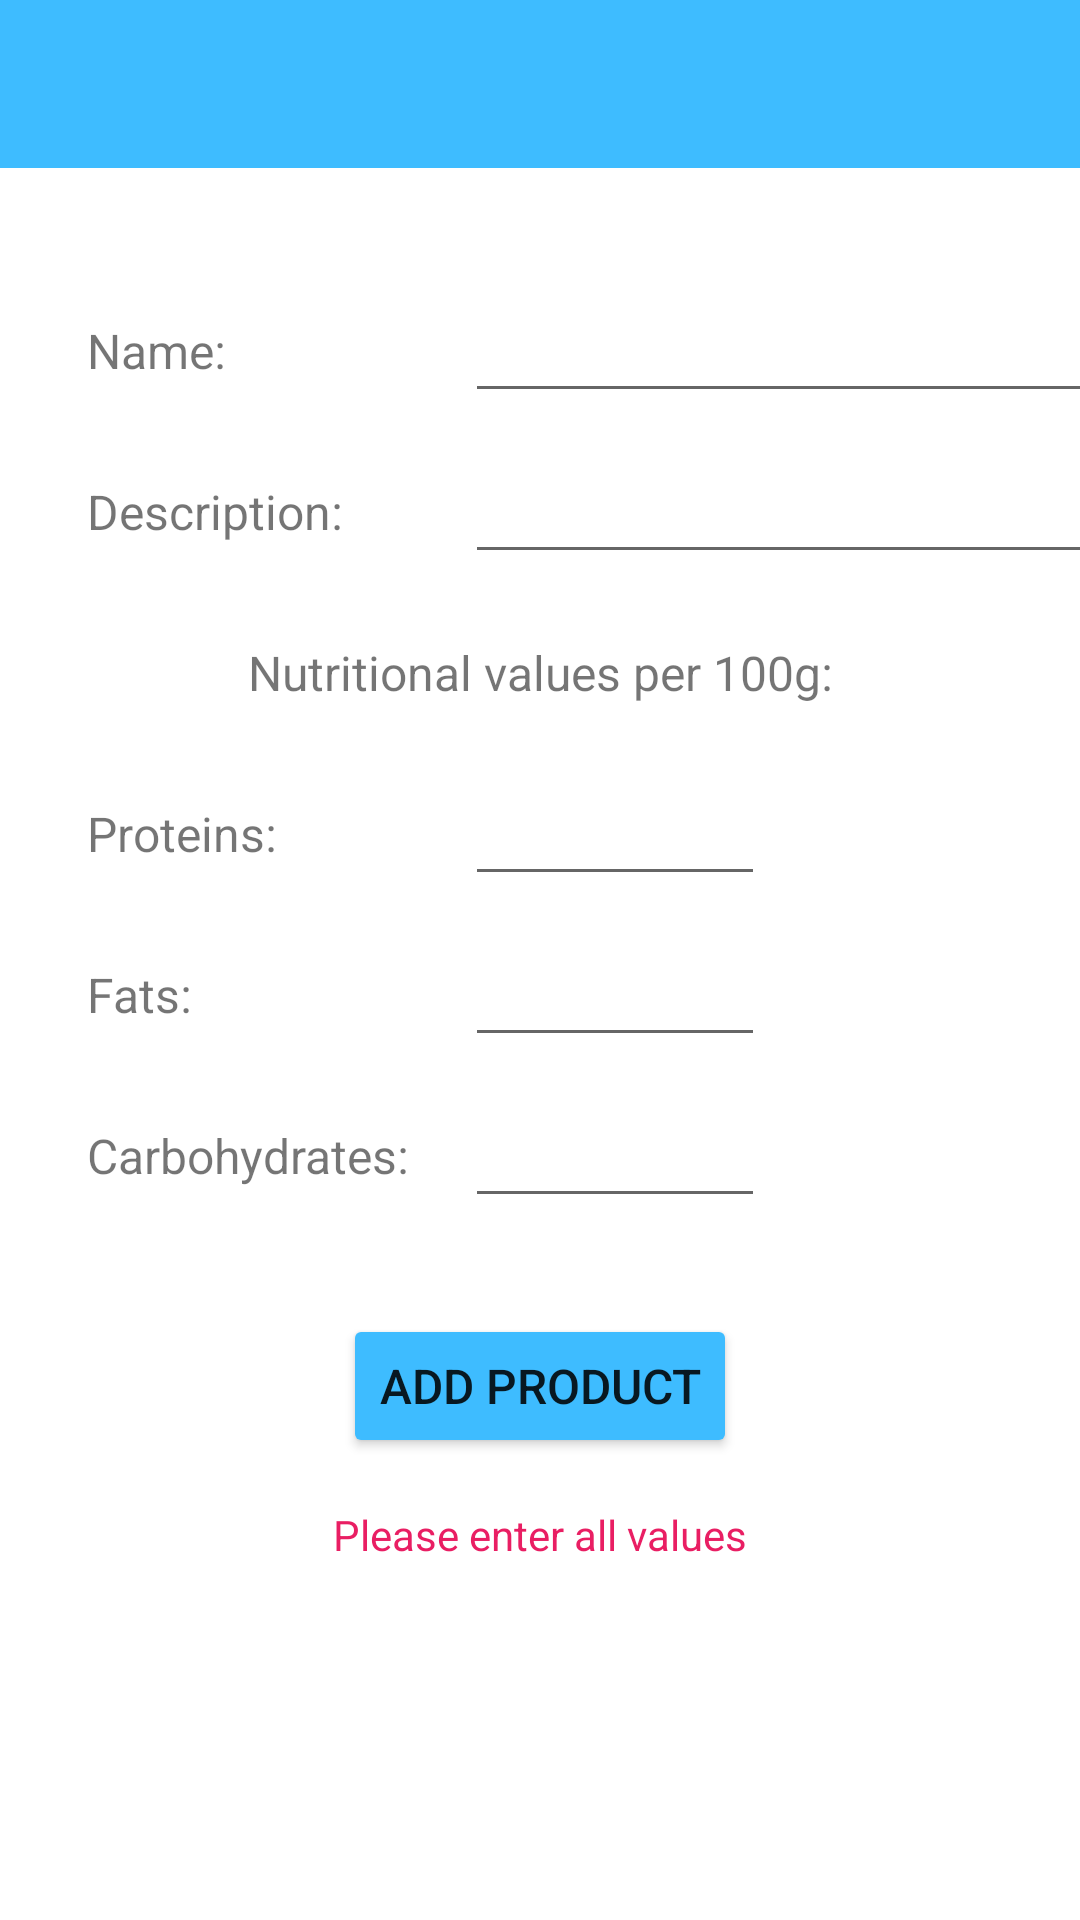

Android layout source for this screen:
<!-- AndroidManifest.xml: application theme Theme.PSAMI_projekt -->
<!-- res/layout/activity_new_product.xml -->
<?xml version="1.0" encoding="utf-8"?>
<androidx.constraintlayout.widget.ConstraintLayout xmlns:android="http://schemas.android.com/apk/res/android"
    xmlns:app="http://schemas.android.com/apk/res-auto"
    xmlns:tools="http://schemas.android.com/tools"
    android:layout_width="match_parent"
    android:layout_height="match_parent"
    tools:context=".View.NewProductActivity">

    <com.google.android.material.appbar.MaterialToolbar
        android:id="@+id/newProductActivityToolbar"
        android:layout_width="match_parent"
        android:layout_height="wrap_content"
        app:layout_constraintTop_toTopOf="parent"
        android:background="@color/blue"/>

    <TextView
        android:id="@+id/textView"
        android:layout_width="wrap_content"
        android:layout_height="wrap_content"
        android:layout_marginTop="50dp"
        android:text="Name:"
        android:textSize="16dp"
        app:layout_constraintStart_toStartOf="@+id/guideline2"
        app:layout_constraintTop_toBottomOf="@+id/newProductActivityToolbar" />

    <EditText
        android:id="@+id/newProductName"
        android:layout_width="wrap_content"
        android:layout_height="wrap_content"
        android:layout_marginStart="8dp"
        android:ems="10"
        android:inputType="text"
        app:layout_constraintBottom_toBottomOf="@+id/textView"
        app:layout_constraintStart_toStartOf="@id/guideline3"
        app:layout_constraintTop_toTopOf="@+id/textView" />

    <TextView
        android:id="@+id/textView2"
        android:layout_width="wrap_content"
        android:layout_height="wrap_content"
        android:layout_marginTop="32dp"
        android:text="Description:"
        android:textSize="16dp"
        app:layout_constraintStart_toStartOf="@+id/guideline2"
        app:layout_constraintTop_toBottomOf="@+id/textView" />

    <EditText
        android:id="@+id/newProductDesc"
        android:layout_width="wrap_content"
        android:layout_height="wrap_content"
        android:layout_marginStart="8dp"
        android:ems="10"
        android:inputType="text"
        app:layout_constraintBottom_toBottomOf="@+id/textView2"
        app:layout_constraintStart_toStartOf="@id/guideline3"
        app:layout_constraintTop_toTopOf="@+id/textView2" />

    <TextView
        android:id="@+id/textView6"
        android:layout_width="wrap_content"
        android:layout_height="wrap_content"
        android:layout_marginTop="32dp"
        android:text="Nutritional values per 100g:"
        android:textSize="16dp"
        app:layout_constraintStart_toStartOf="parent"
        app:layout_constraintEnd_toEndOf="parent"
        app:layout_constraintTop_toBottomOf="@+id/textView2" />

    <TextView
        android:id="@+id/textView3"
        android:layout_width="wrap_content"
        android:layout_height="wrap_content"
        android:layout_marginTop="32dp"
        android:text="Proteins:"
        android:textSize="16dp"
        app:layout_constraintStart_toStartOf="@+id/guideline2"
        app:layout_constraintTop_toBottomOf="@+id/textView6" />


    <EditText
        android:id="@+id/newProductProtein"
        android:layout_width="100dp"
        android:layout_height="wrap_content"
        android:layout_marginStart="8dp"
        android:ems="10"
        android:inputType="numberDecimal"
        app:layout_constraintBottom_toBottomOf="@+id/textView3"
        app:layout_constraintStart_toStartOf="@id/guideline3"
        app:layout_constraintTop_toTopOf="@+id/textView3" />

    <TextView
        android:id="@+id/textView4"
        android:layout_width="wrap_content"
        android:layout_height="wrap_content"
        android:layout_marginTop="32dp"
        android:text="Fats:"
        android:textSize="16dp"
        app:layout_constraintStart_toStartOf="@+id/guideline2"
        app:layout_constraintTop_toBottomOf="@+id/textView3" />

    <EditText
        android:id="@+id/newProductFat"
        android:layout_width="100dp"
        android:layout_height="wrap_content"
        android:layout_marginStart="8dp"
        android:ems="10"
        android:inputType="numberDecimal"
        app:layout_constraintBottom_toBottomOf="@+id/textView4"
        app:layout_constraintStart_toStartOf="@id/guideline3"
        app:layout_constraintTop_toTopOf="@+id/textView4" />

    <TextView
        android:id="@+id/textView5"
        android:layout_width="wrap_content"
        android:layout_height="wrap_content"
        android:layout_marginTop="32dp"
        android:text="Carbohydrates:"
        android:textSize="16dp"
        app:layout_constraintStart_toStartOf="@+id/guideline2"
        app:layout_constraintTop_toBottomOf="@+id/textView4" />

    <EditText
        android:id="@+id/newProductCarbs"
        android:layout_width="100dp"
        android:layout_height="wrap_content"
        android:layout_marginStart="8dp"
        android:ems="10"
        android:inputType="numberDecimal"
        app:layout_constraintBottom_toBottomOf="@+id/textView5"
        app:layout_constraintStart_toStartOf="@id/guideline3"
        app:layout_constraintTop_toTopOf="@+id/textView5" />

    <Button
        android:id="@+id/btnNewProduct"
        android:layout_width="wrap_content"
        android:layout_height="wrap_content"
        android:layout_marginTop="32dp"
        android:text="Add product"
        android:textSize="16dp"
        android:backgroundTint="@color/blue"
        app:layout_constraintEnd_toEndOf="parent"
        app:layout_constraintStart_toStartOf="parent"
        app:layout_constraintTop_toBottomOf="@+id/newProductCarbs" />


    <androidx.constraintlayout.widget.Guideline
        android:id="@+id/guideline2"
        android:layout_width="wrap_content"
        android:layout_height="wrap_content"
        android:orientation="vertical"
        app:layout_constraintGuide_begin="29dp" />

    <androidx.constraintlayout.widget.Guideline
        android:id="@+id/guideline3"
        android:layout_width="wrap_content"
        android:layout_height="wrap_content"
        android:orientation="vertical"
        app:layout_constraintGuide_begin="147dp" />

    <TextView
        android:id="@+id/newProductAlert"
        android:layout_width="wrap_content"
        android:layout_height="wrap_content"
        android:layout_marginTop="16dp"
        android:text="Please enter all values"
        android:textColor="@color/red"
        app:layout_constraintEnd_toEndOf="parent"
        app:layout_constraintStart_toStartOf="parent"
        app:layout_constraintTop_toBottomOf="@+id/btnNewProduct" />

</androidx.constraintlayout.widget.ConstraintLayout>
<!-- resources referenced by this layout -->
<resources>
  <color name="blue">#3EBCFF</color>
  <color name="red">#E91E63</color>
  <style name="Theme.PSAMI_projekt" parent="Theme.MaterialComponents.Light.NoActionBar">
          
          <item name="colorPrimary">@color/blue</item>
          <item name="colorPrimaryVariant">@color/blue</item>
          <item name="colorOnPrimary">@color/white</item>
          
          <item name="colorSecondary">@color/blue</item>
          <item name="colorSecondaryVariant">@color/teal_700</item>
          <item name="colorOnSecondary">@color/black</item>
          
          <item name="android:statusBarColor" tools:targetApi="l">?attr/colorPrimaryVariant</item>
          
      </style>
  <color name="white">#FFFFFFFF</color>
  <color name="teal_700">#FF018786</color>
  <color name="black">#FF000000</color>
</resources>
